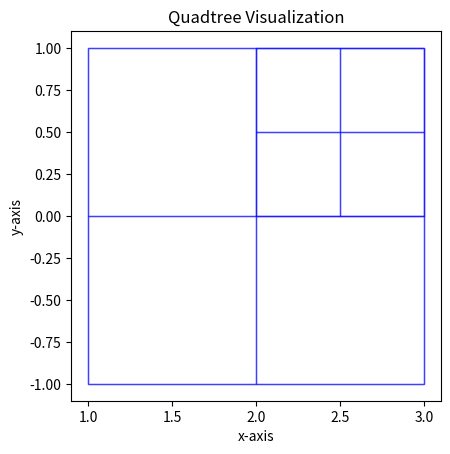

This figure's Python source:
import matplotlib.pyplot as plt
import matplotlib.patches as patches


# Function to draw a rectangle
def draw_cell(ax, x, y, width, height):
    """Draw a cell as a patch."""
    ax.add_patch(
        patches.Rectangle(
            (x, y),
            width,
            height,
            edgecolor="red",
            facecolor="green",
            alpha=0.5,
            fill=False,
        )
    )


# Example usage
def main():
    """Creates and plots cells."""

    # Create a new figure and axis
    fig, ax = plt.subplots()

    # # Set limits for the plot
    # ax.set_xlim(0, 800)
    # ax.set_ylim(0, 800)

    # # Draw some rectangles (representing quadtree nodes)
    # draw_cell(ax, 100, 100, 200, 200)  # Rectangle 1
    # draw_cell(ax, 300, 300, 150, 150)  # Rectangle 2
    # draw_cell(ax, 500, 100, 100, 300)  # Rectangle 3

    ax.set_xlim(0.9, 3.1)
    ax.set_ylim(-1.1, 1.1)

    # ax.add_patch(patches.Rectangle((1, -1), 2, 2, edgecolor='blue', facecolor='blue', alpha=0.5, fill=False))
    # ax.add_patch(patches.Rectangle((1, -1), 1, 1, edgecolor='blue', facecolor='blue', alpha=0.5, fill=False))
    # ax.add_patch(patches.Rectangle((2, -1), 1, 1, edgecolor='blue', facecolor='blue', alpha=0.5, fill=False))
    # ax.add_patch(patches.Rectangle((1, 0), 1, 1, edgecolor='blue', facecolor='blue', alpha=0.5, fill=False))
    # ax.add_patch(patches.Rectangle((2, 0), 1, 1, edgecolor='blue', facecolor='blue', alpha=0.5, fill=False)/

    ax.add_patch(patches.Rectangle((1, -1), 2, 2, edgecolor='blue', facecolor='blue', alpha=0.5, fill=False))
    ax.add_patch(patches.Rectangle((1, -1), 1, 1, edgecolor='blue', facecolor='blue', alpha=0.5, fill=False))
    ax.add_patch(patches.Rectangle((2, -1), 1, 1, edgecolor='blue', facecolor='blue', alpha=0.5, fill=False))
    ax.add_patch(patches.Rectangle((1, 0), 1, 1, edgecolor='blue', facecolor='blue', alpha=0.5, fill=False))
    ax.add_patch(patches.Rectangle((2, 0), 1, 1, edgecolor='blue', facecolor='blue', alpha=0.5, fill=False))
    ax.add_patch(patches.Rectangle((2, 0), 0.5, 0.5, edgecolor='blue', facecolor='blue', alpha=0.5, fill=False))
    ax.add_patch(patches.Rectangle((2.5, 0), 0.5, 0.5, edgecolor='blue', facecolor='blue', alpha=0.5, fill=False))
    ax.add_patch(patches.Rectangle((2, 0.5), 0.5, 0.5, edgecolor='blue', facecolor='blue', alpha=0.5, fill=False))
    ax.add_patch(patches.Rectangle((2.5, 0.5), 0.5, 0.5, edgecolor='blue', facecolor='blue', alpha=0.5, fill=False))


    # Set aspect of the plot to be equal
    ax.set_aspect("equal", adjustable="box")

    # Show the plot
    plt.title("Quadtree Visualization")
    plt.xlabel("x-axis")
    plt.ylabel("y-axis")
    # plt.grid()
    plt.show()


if __name__ == "__main__":
    main()
